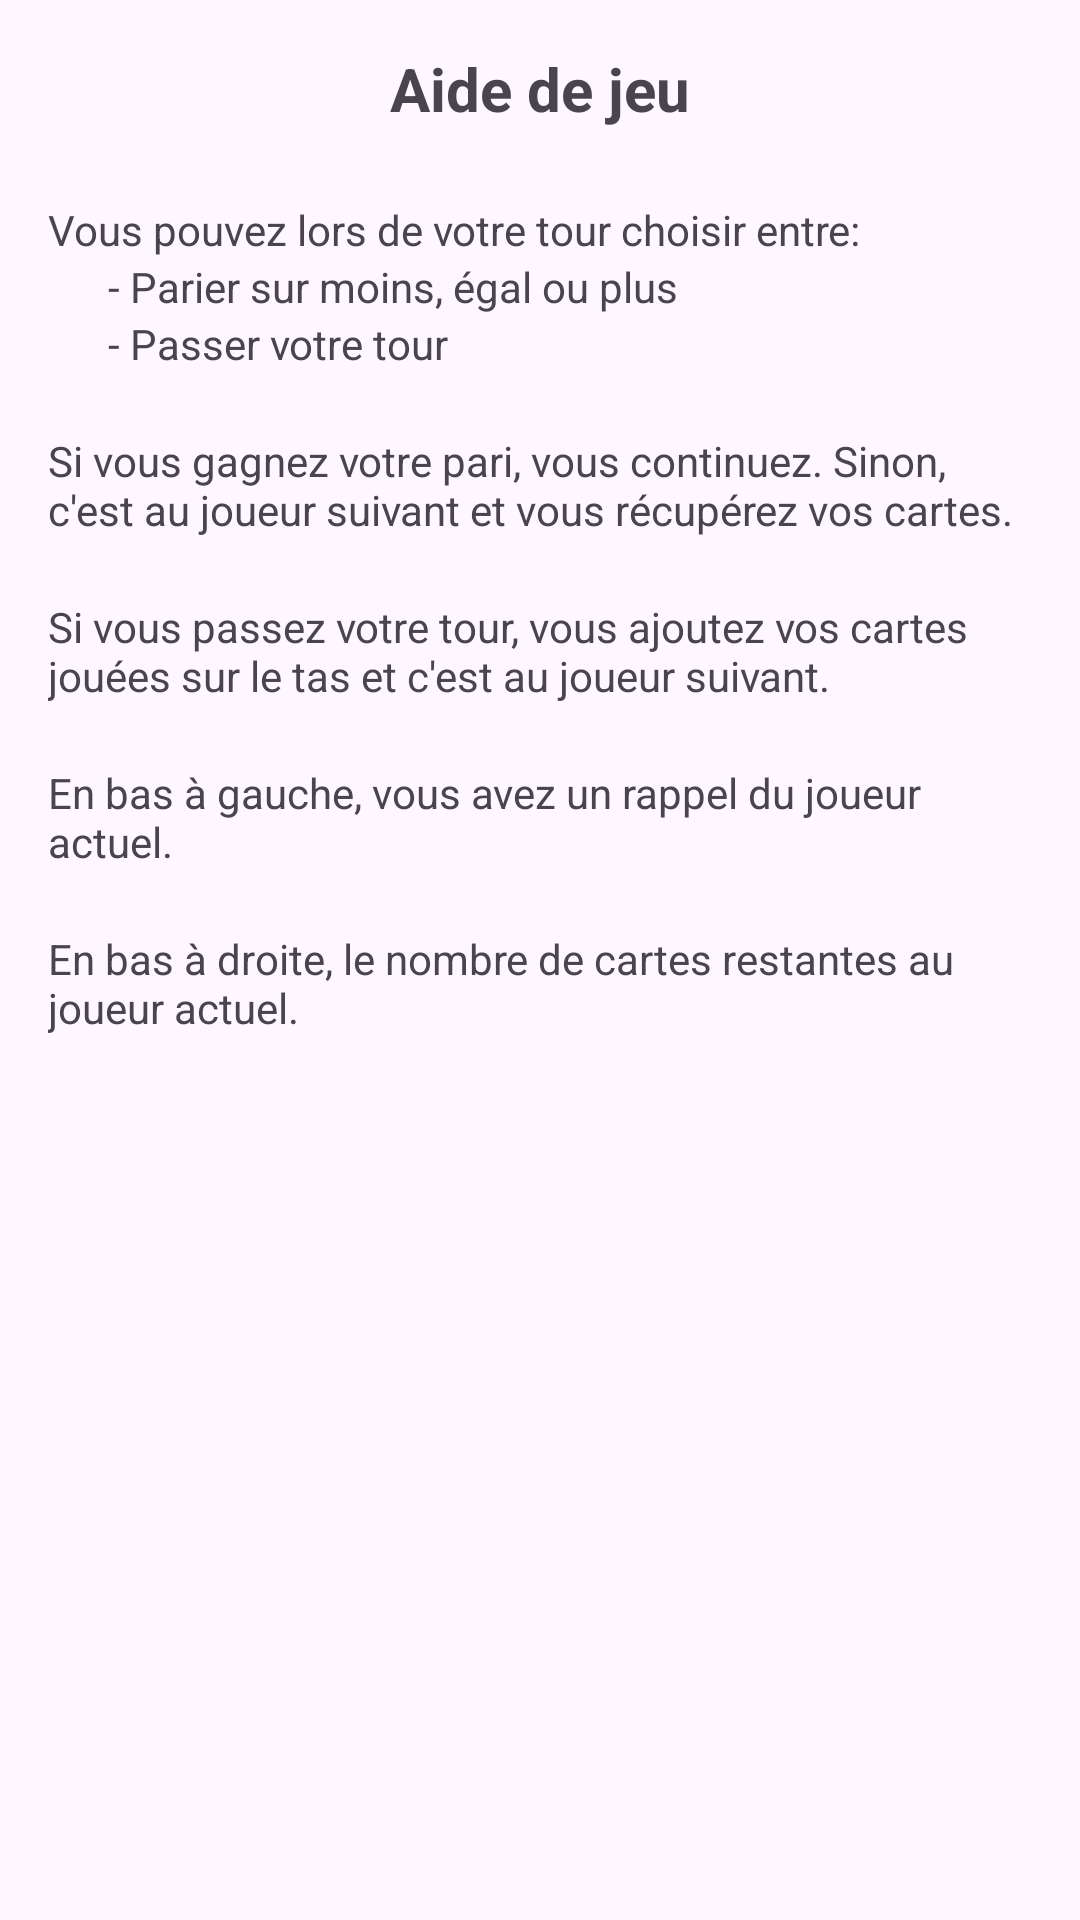

Produce the Android XML layout that renders to this screen, including the resource entries it uses.
<!-- AndroidManifest.xml: application theme Theme.PetitOuGrand -->
<!-- res/layout/popup_card.xml -->
<?xml version="1.0" encoding="utf-8"?>
<LinearLayout xmlns:android="http://schemas.android.com/apk/res/android"
    android:layout_width="match_parent"
    android:layout_height="match_parent"
    android:orientation="vertical"
    android:padding="16dp">

    <LinearLayout
        android:layout_width="match_parent"
        android:layout_height="wrap_content"
        android:orientation="horizontal"
        android:layout_marginBottom="8dp"
        android:gravity="center">
        <TextView
            android:layout_width="wrap_content"
            android:layout_height="wrap_content"
            android:text="Aide de jeu"
            android:textSize="20sp"
            android:textStyle="bold"
            android:gravity="center"
            android:layout_gravity="center_horizontal"
            android:layout_marginBottom="16dp"/>
    </LinearLayout>

    <LinearLayout
        android:layout_width="match_parent"
        android:layout_height="wrap_content"
        android:orientation="vertical"
        android:layout_marginBottom="8dp">

        <TextView
            android:layout_width="wrap_content"
            android:layout_height="wrap_content"
            android:text="Vous pouvez lors de votre tour choisir entre:"/>

        <TextView
            android:layout_width="wrap_content"
            android:layout_height="wrap_content"
            android:text="- Parier sur moins, égal ou plus"
            android:layout_marginStart="20dp"/>

        <TextView
            android:layout_width="wrap_content"
            android:layout_height="wrap_content"
            android:text="- Passer votre tour"
            android:layout_marginStart="20dp"
            android:layout_marginBottom="20dp"/>

        <TextView
            android:layout_width="wrap_content"
            android:layout_height="wrap_content"
            android:text="Si vous gagnez votre pari, vous continuez. Sinon, c'est au joueur suivant et vous récupérez vos cartes."
            android:layout_marginBottom="20dp"/>

        <TextView
            android:layout_width="wrap_content"
            android:layout_height="wrap_content"
            android:text="Si vous passez votre tour, vous ajoutez vos cartes jouées sur le tas et c'est au joueur suivant."
            android:layout_marginBottom="20dp"/>

        <TextView
            android:layout_width="wrap_content"
            android:layout_height="wrap_content"
            android:text="En bas à gauche, vous avez un rappel du joueur actuel."
            android:layout_marginBottom="20dp"/>

        <TextView
            android:layout_width="wrap_content"
            android:layout_height="wrap_content"
            android:text="En bas à droite, le nombre de cartes restantes au joueur actuel." />
    </LinearLayout>

</LinearLayout>
<!-- resources referenced by this layout -->
<resources>
  <style name="Theme.PetitOuGrand" parent="Base.Theme.PetitOuGrand" />
  <style name="Base.Theme.PetitOuGrand" parent="Theme.Material3.DayNight.NoActionBar">
          
          
      </style>
</resources>
